The GitHub repository Rujiyuan/USCS-Dataset contains a labelled image folder "USCS-Dataset" with 6 categories: attack, defense, defensive, encirclement, maneuver, offensive. Examples follow, each with its label.

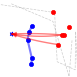
Label: defensive

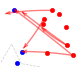
Label: maneuver

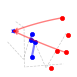
Label: defense

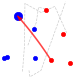
Label: offensive

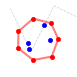
Label: encirclement

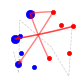
Label: attack
